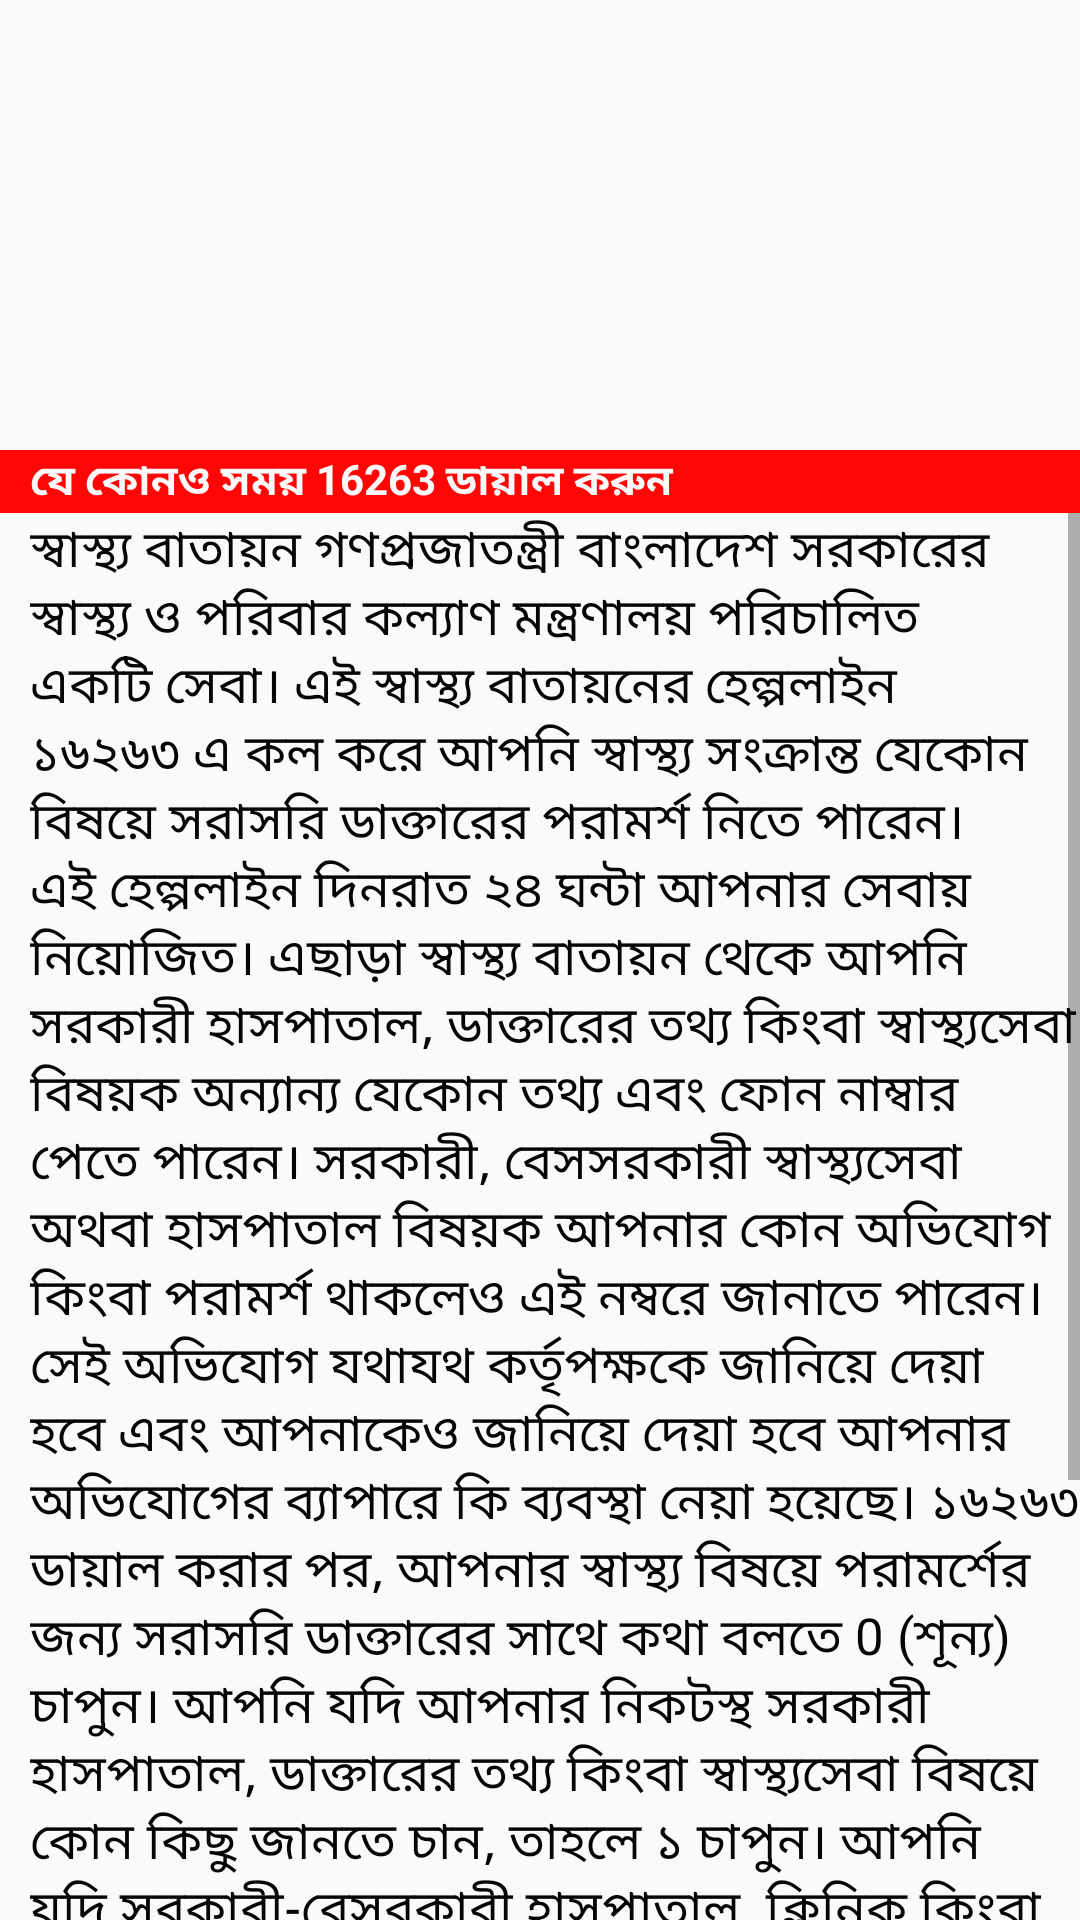

This screen was rendered from an Android layout file. Write that file and the resources it references.
<!-- AndroidManifest.xml: application theme My_Style -->
<!-- res/layout/activity_next_163_.xml -->
<?xml version="1.0" encoding="utf-8"?>
<LinearLayout

    xmlns:android="http://schemas.android.com/apk/res/android"
    xmlns:app="http://schemas.android.com/apk/res-auto"
    xmlns:tools="http://schemas.android.com/tools"
    android:layout_width="match_parent"
    android:layout_height="match_parent"
    android:orientation="vertical"
    tools:context=".next_163_Activity">
    <ImageView
        android:src="@drawable/ic_call_health"
        android:layout_width="match_parent"
        android:layout_height="150dp">

    </ImageView>
    <TextView
        android:background="@color/red_colour"
        android:textStyle="bold"
        android:paddingLeft="10dp"
        android:textColor="@color/white_colour"
        android:text="@string/call_head_line3"
        android:layout_width="match_parent"
        android:layout_height="wrap_content">

    </TextView>
    <ScrollView
        android:layout_width="match_parent"
        android:layout_height="wrap_content">
        <LinearLayout
            android:orientation="vertical"
            android:layout_width="match_parent"
            android:layout_height="wrap_content">


            <TextView
                android:textColor="@color/black_colour"
                android:paddingLeft="10dp"
                android:text="@string/text_16326"
                android:textSize="17sp"
                android:layout_width="match_parent"
                android:layout_height="wrap_content">
            </TextView>

        </LinearLayout>

    </ScrollView>


</LinearLayout>
<!-- resources referenced by this layout -->
<resources>
  <color name="black_colour">#FA000000</color>
  <color name="red_colour">#FAFF0000</color>
  <color name="white_colour">#FAFFFFFF</color>
  <string name="call_head_line3">যে কোনও সময় 16263 ডায়াল করুন</string>
  <string name="text_16326">স্বাস্থ্য বাতায়ন গণপ্রজাতন্ত্রী বাংলাদেশ সরকারের স্বাস্থ্য ও পরিবার কল্যাণ মন্ত্রণালয় পরিচালিত একটি সেবা। এই স্বাস্থ্য বাতায়নের হেল্পলাইন ১৬২৬৩ এ কল করে আপনি স্বাস্থ্য সংক্রান্ত যেকোন বিষয়ে সরাসরি ডাক্তারের পরামর্শ নিতে পারেন। এই হেল্পলাইন দিনরাত ২৪ ঘন্টা আপনার সেবায় নিয়োজিত। এছাড়া স্বাস্থ্য বাতায়ন থেকে আপনি সরকারী হাসপাতাল, ডাক্তারের তথ্য কিংবা স্বাস্থ্যসেবা বিষয়ক অন্যান্য যেকোন তথ্য এবং ফোন নাম্বার পেতে পারেন। সরকারী, বেসসরকারী স্বাস্থ্যসেবা অথবা হাসপাতাল বিষয়ক আপনার কোন অভিযোগ কিংবা পরামর্শ থাকলেও এই নম্বরে জানাতে পারেন। সেই অভিযোগ যথাযথ কর্তৃপক্ষকে জানিয়ে দেয়া হবে এবং আপনাকেও জানিয়ে দেয়া হবে আপনার অভিযোগের ব্যাপারে কি ব্যবস্থা নেয়া হয়েছে।
      ১৬২৬৩ ডায়াল করার পর, আপনার স্বাস্থ্য বিষয়ে পরামর্শের জন্য সরাসরি ডাক্তারের সাথে কথা বলতে 0 (শূন্য) চাপুন। আপনি যদি আপনার নিকটস্থ সরকারী হাসপাতাল, ডাক্তারের তথ্য কিংবা স্বাস্থ্যসেবা বিষয়ে কোন কিছু জানতে চান, তাহলে ১ চাপুন। আপনি যদি সরকারী-বেসরকারী হাসপাতাল, ক্লিনিক কিংবা অন্যান্য সরকারী স্বাস্থ্যসেবা সম্পর্কে কোন অভিযোগ জানাতে চান, তাহলে ২ চাপুন। স্বাস্থ্য মন্ত্রণালয়ের স্বাস্থ্য বাতায়ন সেবাটি সম্পর্কে বিস্তারিত জানতে ৩ চাপুন। স্বাস্থ্য বাতায়ন সেবা সম্পর্কিত কোন পরামর্শ অথবা অভিযোগ জানাতে 8 চাপুন।
      মনে রাখবেন, স্বাস্থ্য বাতায়ন কোন বানিজ্যিক সেবা নয় এবং এটি সবচেয়ে সাশ্রয়ী মূল্যে মোবাইল স্বাস্থ্যসেবা। এতে ফোন করতে প্রতিমিনিট ০.৬০ টাকা চার্জ (ভ্যাটসহ) ও ১০ সেকেন্ড পালস প্রযোজ্য।</string>
  <style name="My_Style" parent="Theme.AppCompat.Light.NoActionBar">
          <item name="windowActionBar"> false </item>
          <item name="windowNoTitle"> true </item>
      </style>
</resources>
